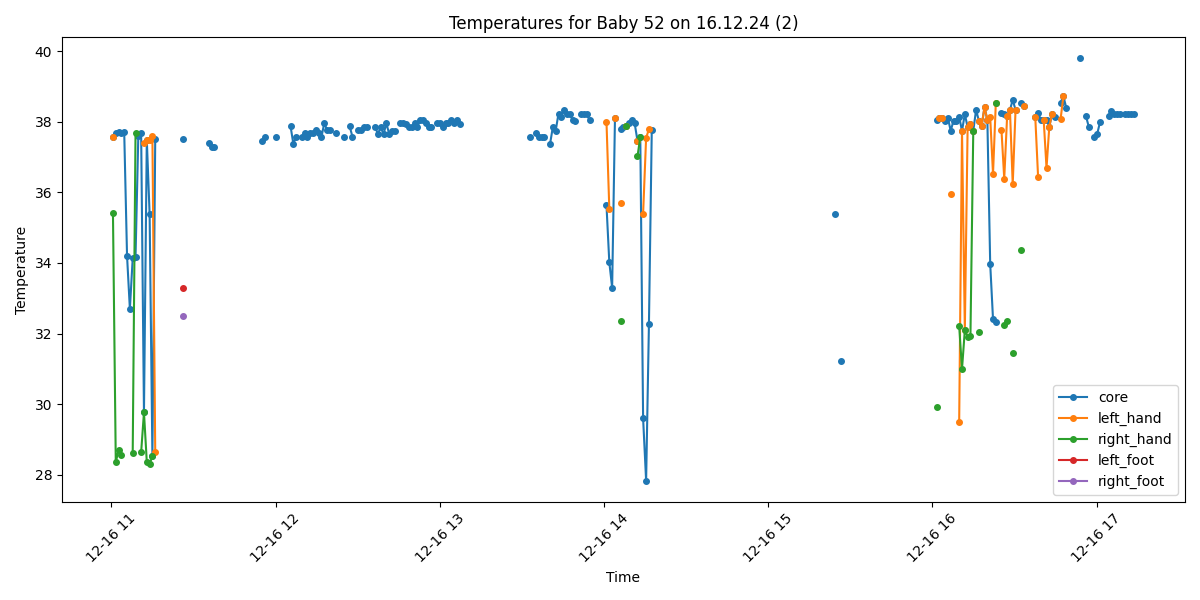

Values plotted in this chart, from the file beside it:
Process, Image Path, core, left_hand, right_hand, left_foot, right_foot, limbs_avg, core_minus_limbs, diagnosis
True, /data/uabcvmsc/shared/newborn/52/16.12.2…, 37.58, 37.58, 35.42, , , 36.5, 1.08, Fever
True, /data/uabcvmsc/shared/newborn/52/16.12.2…, 37.67, , 28.36, , , 28.36, 9.31, Fever and Peripheral shutdown
True, /data/uabcvmsc/shared/newborn/52/16.12.2…, 37.7, , 28.71, , , 28.71, 8.99, Fever and Peripheral shutdown
True, /data/uabcvmsc/shared/newborn/52/16.12.2…, 37.69, , 28.57, , , 28.57, 9.12, Fever and Peripheral shutdown
True, /data/uabcvmsc/shared/newborn/52/16.12.2…, 37.7, , , , , , , Fever
True, /data/uabcvmsc/shared/newborn/52/16.12.2…, 34.2, , , , , , , Hypothermia
True, /data/uabcvmsc/shared/newborn/52/16.12.2…, 32.7, , , , , , , Hypothermia
True, /data/uabcvmsc/shared/newborn/52/16.12.2…, 34.13, , 28.61, , , 28.61, 5.52, Hypothermia and Peripheral shutdown
True, /data/uabcvmsc/shared/newborn/52/16.12.2…, 34.17, , 37.69, , , 37.69, -3.52, Hypothermia
True, /data/uabcvmsc/shared/newborn/52/16.12.2…, 37.6, , , , , , , Fever
True, /data/uabcvmsc/shared/newborn/52/16.12.2…, 37.69, , 28.64, , , 28.64, 9.05, Fever and Peripheral shutdown
True, /data/uabcvmsc/shared/newborn/52/16.12.2…, 29.77, 37.4, 29.77, , , 33.58, -3.81, Hypothermia
True, /data/uabcvmsc/shared/newborn/52/16.12.2…, 37.49, 37.49, 28.37, , , 32.93, 4.56, Peripheral shutdown
True, /data/uabcvmsc/shared/newborn/52/16.12.2…, 35.38, 37.48, 28.3, , , 32.89, 2.49, Normal
True, /data/uabcvmsc/shared/newborn/52/16.12.2…, 28.54, 37.59, 28.54, , , 33.06, -4.52, Hypothermia
True, /data/uabcvmsc/shared/newborn/52/16.12.2…, 37.51, 28.65, , , , 28.65, 8.86, Fever and Peripheral shutdown
False, /data/uabcvmsc/shared/newborn/52/16.12.2…, , , , , , , , 
False, /data/uabcvmsc/shared/newborn/52/16.12.2…, , , , , , , , 
False, /data/uabcvmsc/shared/newborn/52/16.12.2…, , , , , , , , 
False, /data/uabcvmsc/shared/newborn/52/16.12.2…, , , , , , , , 
False, /data/uabcvmsc/shared/newborn/52/16.12.2…, , , , , , , , 
False, /data/uabcvmsc/shared/newborn/52/16.12.2…, , , , , , , , 
False, /data/uabcvmsc/shared/newborn/52/16.12.2…, , , , , , , , 
True, /data/uabcvmsc/shared/newborn/52/16.12.2…, , , , , , , , No core temperature
False, /data/uabcvmsc/shared/newborn/52/16.12.2…, , , , , , , , 
True, /data/uabcvmsc/shared/newborn/52/16.12.2…, 37.51, , , 33.28, 32.49, 32.89, 4.62, Fever and Peripheral shutdown
False, /data/uabcvmsc/shared/newborn/52/16.12.2…, , , , , , , , 
False, /data/uabcvmsc/shared/newborn/52/16.12.2…, , , , , , , , 
False, /data/uabcvmsc/shared/newborn/52/16.12.2…, , , , , , , , 
False, /data/uabcvmsc/shared/newborn/52/16.12.2…, , , , , , , , 
False, /data/uabcvmsc/shared/newborn/52/16.12.2…, , , , , , , , 
True, /data/uabcvmsc/shared/newborn/52/16.12.2…, , , , , , , , No core temperature
True, /data/uabcvmsc/shared/newborn/52/16.12.2…, , , , , , , , No core temperature
True, /data/uabcvmsc/shared/newborn/52/16.12.2…, , , , , , , , No core temperature
True, /data/uabcvmsc/shared/newborn/52/16.12.2…, 37.39, , , , , , , Normal
True, /data/uabcvmsc/shared/newborn/52/16.12.2…, 37.29, , , , , , , Normal
True, /data/uabcvmsc/shared/newborn/52/16.12.2…, 37.27, , , , , , , Normal
False, /data/uabcvmsc/shared/newborn/52/16.12.2…, , , , , , , , 
False, /data/uabcvmsc/shared/newborn/52/16.12.2…, , , , , , , , 
False, /data/uabcvmsc/shared/newborn/52/16.12.2…, , , , , , , , 
False, /data/uabcvmsc/shared/newborn/52/16.12.2…, , , , , , , , 
False, /data/uabcvmsc/shared/newborn/52/16.12.2…, , , , , , , , 
False, /data/uabcvmsc/shared/newborn/52/16.12.2…, , , , , , , , 
False, /data/uabcvmsc/shared/newborn/52/16.12.2…, , , , , , , , 
False, /data/uabcvmsc/shared/newborn/52/16.12.2…, , , , , , , , 
False, /data/uabcvmsc/shared/newborn/52/16.12.2…, , , , , , , , 
False, /data/uabcvmsc/shared/newborn/52/16.12.2…, , , , , , , , 
False, /data/uabcvmsc/shared/newborn/52/16.12.2…, , , , , , , , 
False, /data/uabcvmsc/shared/newborn/52/16.12.2…, , , , , , , , 
False, /data/uabcvmsc/shared/newborn/52/16.12.2…, , , , , , , , 
False, /data/uabcvmsc/shared/newborn/52/16.12.2…, , , , , , , , 
False, /data/uabcvmsc/shared/newborn/52/16.12.2…, , , , , , , , 
False, /data/uabcvmsc/shared/newborn/52/16.12.2…, , , , , , , , 
True, /data/uabcvmsc/shared/newborn/52/16.12.2…, 37.45, , , , , , , Normal
True, /data/uabcvmsc/shared/newborn/52/16.12.2…, 37.56, , , , , , , Fever
False, /data/uabcvmsc/shared/newborn/52/16.12.2…, , , , , , , , 
False, /data/uabcvmsc/shared/newborn/52/16.12.2…, , , , , , , , 
False, /data/uabcvmsc/shared/newborn/52/16.12.2…, , , , , , , , 
True, /data/uabcvmsc/shared/newborn/52/16.12.2…, 37.57, , , , , , , Fever
False, /data/uabcvmsc/shared/newborn/52/16.12.2…, , , , , , , , 
... 303 more rows
